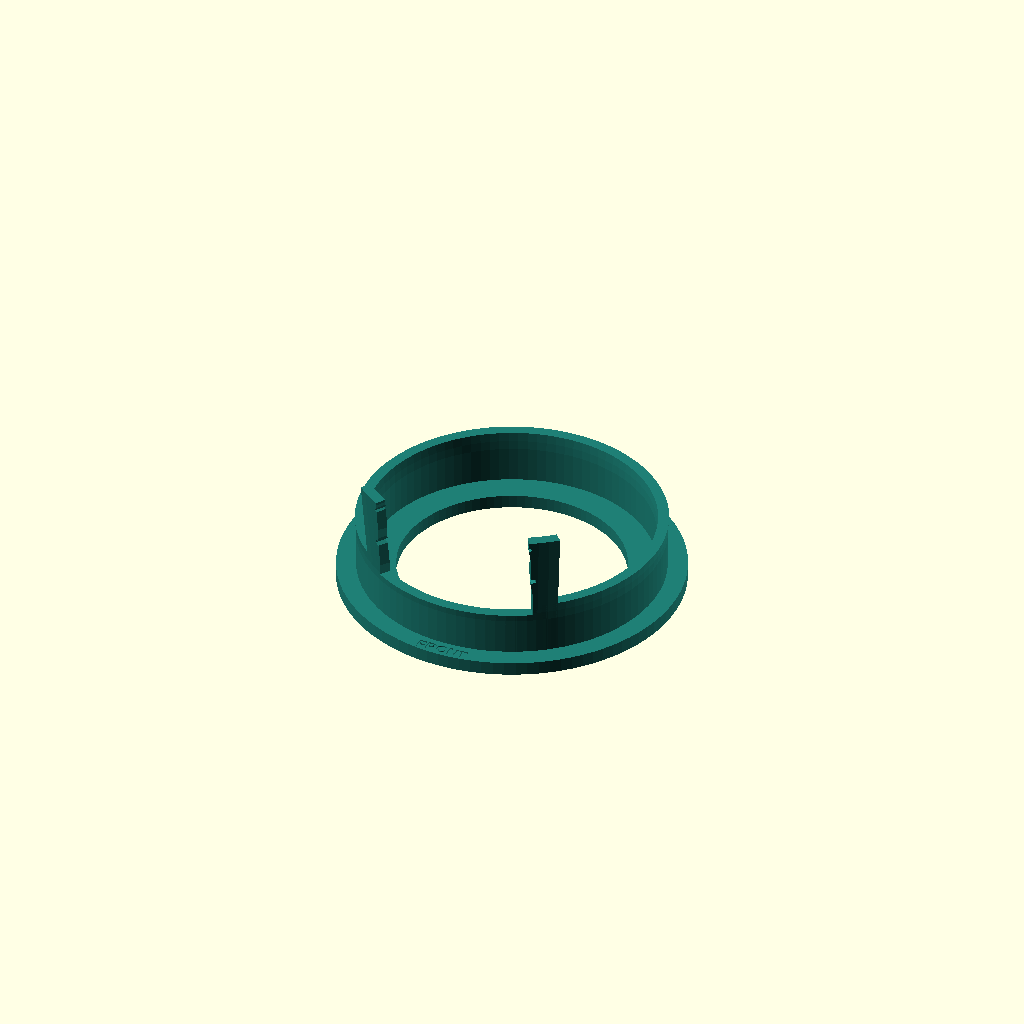
Cell 1: the model at its default parameters.
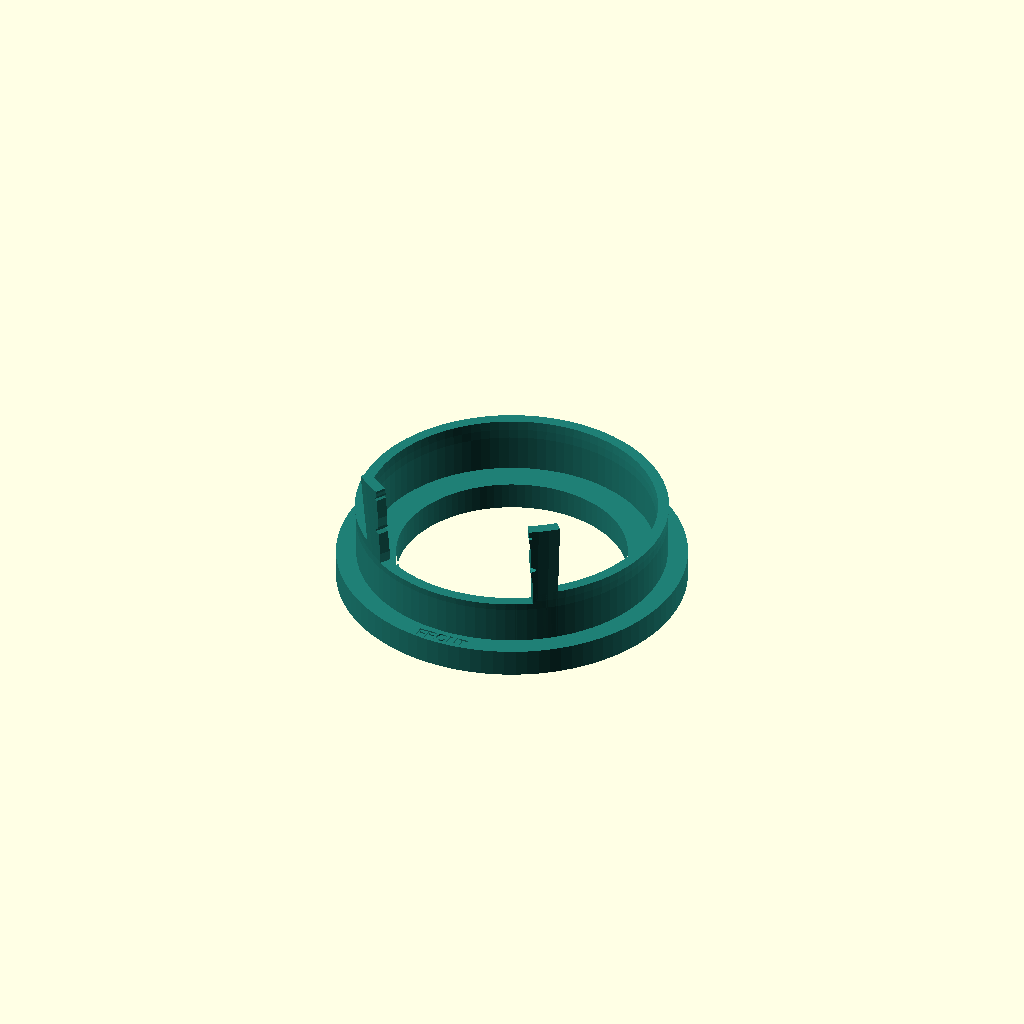
Cell 2 — floor_height set to 6, the other parameters unchanged.
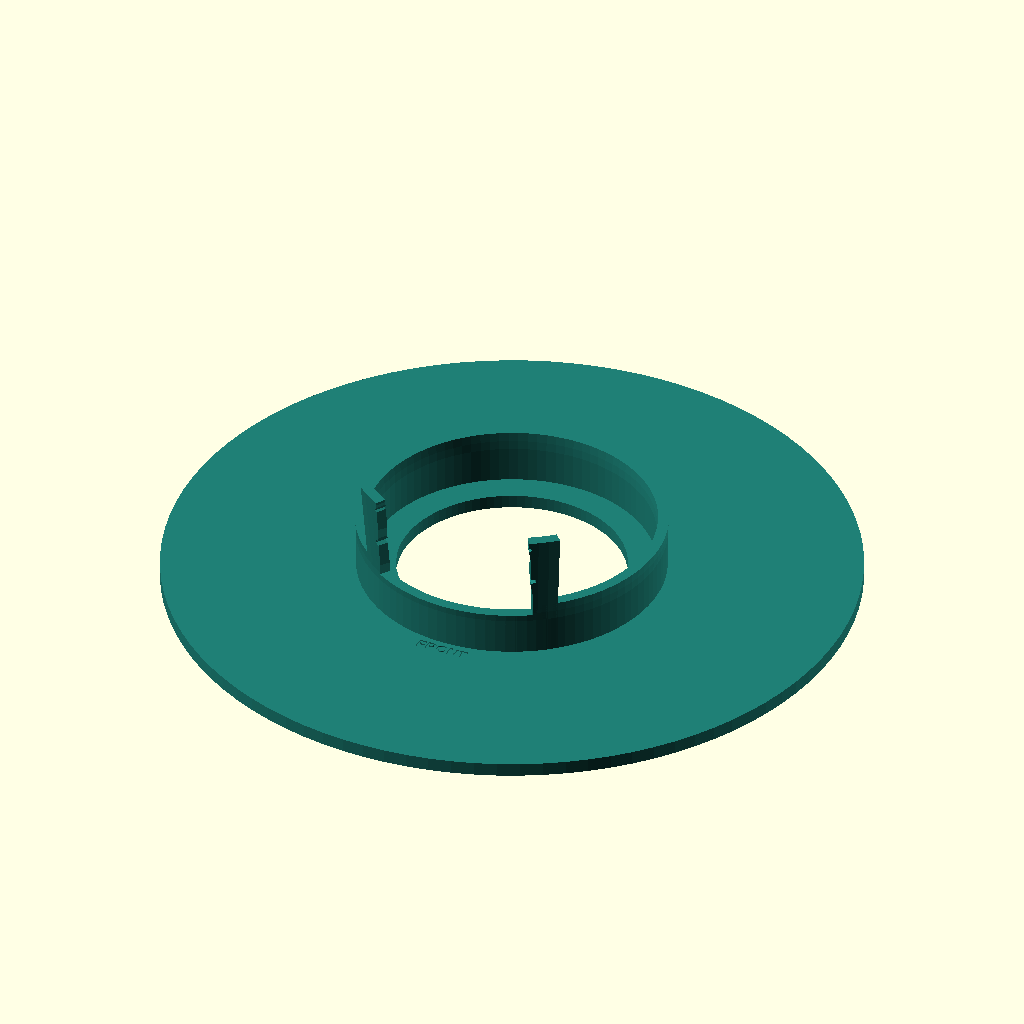
Cell 3 — base_radius set to 76, the other parameters unchanged.
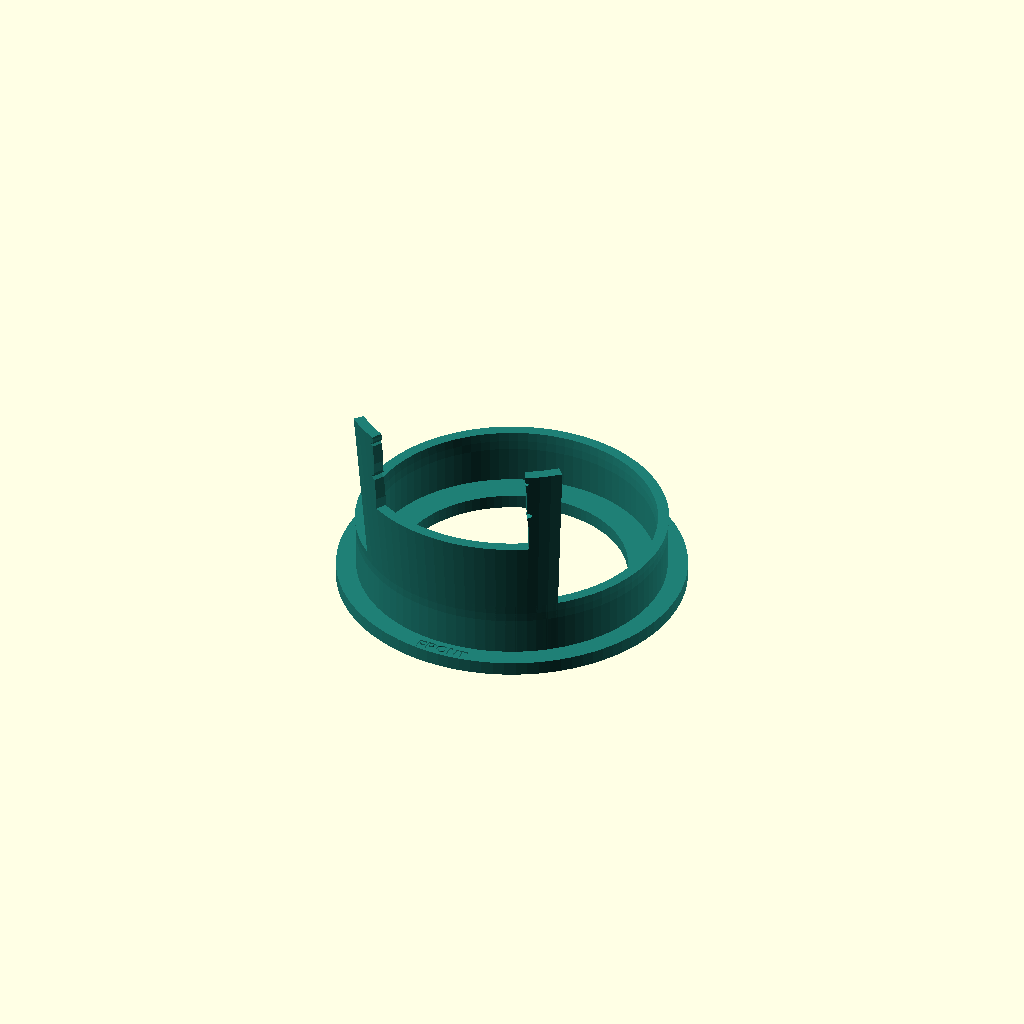
Cell 4: the same model with label_center = 37.
One fixed orthographic camera (rotation 55°, 0°, 25°; colour scheme Cornfield) for every cell.
OpenSCAD source file spice_drawer/cad/label_jig.scad:
// One-piece Ball 4 oz jar label guide. Dimensions in millimetres.
// The circular base and guide retain the V2 seating and label geometry.
// No separate spacer or clamping mechanism.
$fn = 96;
part = "jig"; // jig, assembly, checks
check_mode = "jar"; // jar, insertion, label_removal
jar_length = 59;
floor_height = 3;
base_radius = 38;
floor_cutout_radius = 25;
label_center = 18.5; // Height above the glass bottom, not the print bed.
label_width = 35;
label_height = 18;
radial_clearance = 0.65;
wall = 2.4;
label_bottom = label_center-label_height/2;
label_top = label_center+label_height/2;
guide_height = label_top+2;

assert(jar_length >= 58 && jar_length <= 60);
assert(label_bottom > 0 && label_width > 0 && label_height > 0);
assert(floor_height > 0 && radial_clearance > 0 && wall > 0);
assert(floor_cutout_radius < 29 && base_radius > guide_r(guide_height)+wall);

function jar_r(z) = z<2 ? 29+z/2 : 30+3*(z-2)/34;
function guide_r(z) = max(31.25,jar_r(z)+radial_clearance);
function bump(z,zc,h,d) = d*max(0,1-abs(z-zc)/h);
function opening_angle(z) = (label_width/2+0.30
    +bump(z,label_center,1,1)+bump(z,label_top,0.6,0.6))
    /guide_r(z)*180/PI;
function polar(r,a,z) = [r*sin(a),-r*cos(a),z];

// Loft between equally sized CCW cross-sections; OpenSCAD winding reversed.
module loft(sections) {
    n=len(sections[0]);
    pts=[for(section=sections) each section];
    faces=concat([[for(i=[n-1:-1:0]) i]],
        [[for(i=[0:n-1]) (len(sections)-1)*n+i]],
        [for(k=[0:len(sections)-2],i=[0:n-1]) each
            let(a=k*n+i,b=k*n+(i+1)%n,c=(k+1)*n+(i+1)%n,d=(k+1)*n+i)
            [[a,b,c],[a,c,d]]]);
    polyhedron(pts,[for(f=faces) [for(i=[len(f)-1:-1:0]) f[i]]],convexity=12);
}

module sector(profile,half) {
    rotate([0,0,-90-half]) rotate_extrude(angle=2*half,convexity=10)
        polygon(profile);
}

module shell(height,half=180) {
    hs=concat([0,2,4,6,8],[for(z=[10:2:height-0.01]) z],[height]);
    sector(concat([for(z=hs) [guide_r(z)+wall,z]],
        [for(i=[len(hs)-1:-1:0]) [guide_r(hs[i]),hs[i]]]),half);
}

module label_slot() {
    zs=[label_bottom,label_center-1,label_center,label_center+1,
        label_top-0.6,label_top,label_top+0.6,guide_height+1];
    loft([for(z=zs) concat([[0,0,z]],
        [for(i=[0:12]) polar(100,-opening_angle(z)+2*opening_angle(z)*i/12,z)])]);
}

module label_and_cup() {
    difference() {
        union() {
            shell(12);
            shell(guide_height,42);
        }
        label_slot();
    }
}

module base() {
    difference() {
        union() {
            linear_extrude(floor_height) difference() {
                circle(r=base_radius);
                circle(r=floor_cutout_radius);
            }
            translate([0,0,floor_height]) label_and_cup();
        }
        translate([0,-36,floor_height-0.3]) linear_extrude(0.5)
            text("FRONT",size=2.5,halign="center",valign="center",
                font="Liberation Sans:style=Bold");
    }
}

module jar() {
    rotate_extrude() polygon([[0,0],[29,0],[30,2],[31.5,19],[33,36],
        [35,38],[35,41],[33,42],[33,jar_length-1],[0,jar_length-1]]);
    translate([0,0,41.5]) cylinder(r=36.5,h=2);
    translate([0,0,43.5]) cylinder(r=35.5,h=jar_length-43.5);
}

// Thin reference label follows the tapered jar surface; not a print part.
module label() {
    sector([[jar_r(label_bottom)+0.05,label_bottom],
        [jar_r(label_top)+0.05,label_top],
        [jar_r(label_top)+0.30,label_top],
        [jar_r(label_bottom)+0.30,label_bottom]],
        label_width/(2*jar_r(label_center))*180/PI);
}

if(part=="jig") color([0.12,0.50,0.46]) base();
else if(part=="assembly") {
    color([0.12,0.50,0.46]) base();
    color([0.75,0.79,0.80]) render() translate([0,0,floor_height]) jar();
    color([1,1,1]) translate([0,0,floor_height]) label();
}
else if(part=="checks") {
    if(check_mode=="jar") intersection() {
        base(); translate([0,0,floor_height+0.02]) jar();
    }
    else if(check_mode=="insertion")
        for(d=[1,5,15,30,60,90]) translate([d*5,0,0]) intersection() {
            base(); translate([0,0,floor_height+d]) jar();
        }
    else if(check_mode=="label_removal")
        for(d=[0,1,5,10,15,30,60]) translate([d*5,0,0]) intersection() {
            base(); translate([0,0,floor_height+d]) label();
        }
    else assert(false,"Unknown check");
}
else assert(false,"Unknown part");
Customizer parameters (derived from the source; name, type, default, range or options):
part: string, default "jig"
check_mode: string, default "jar"
jar_length: number, default 59
floor_height: number, default 3
base_radius: number, default 38
floor_cutout_radius: number, default 25
label_center: number, default 18.5
label_width: number, default 35
label_height: number, default 18
radial_clearance: number, default 0.65
wall: number, default 2.4
